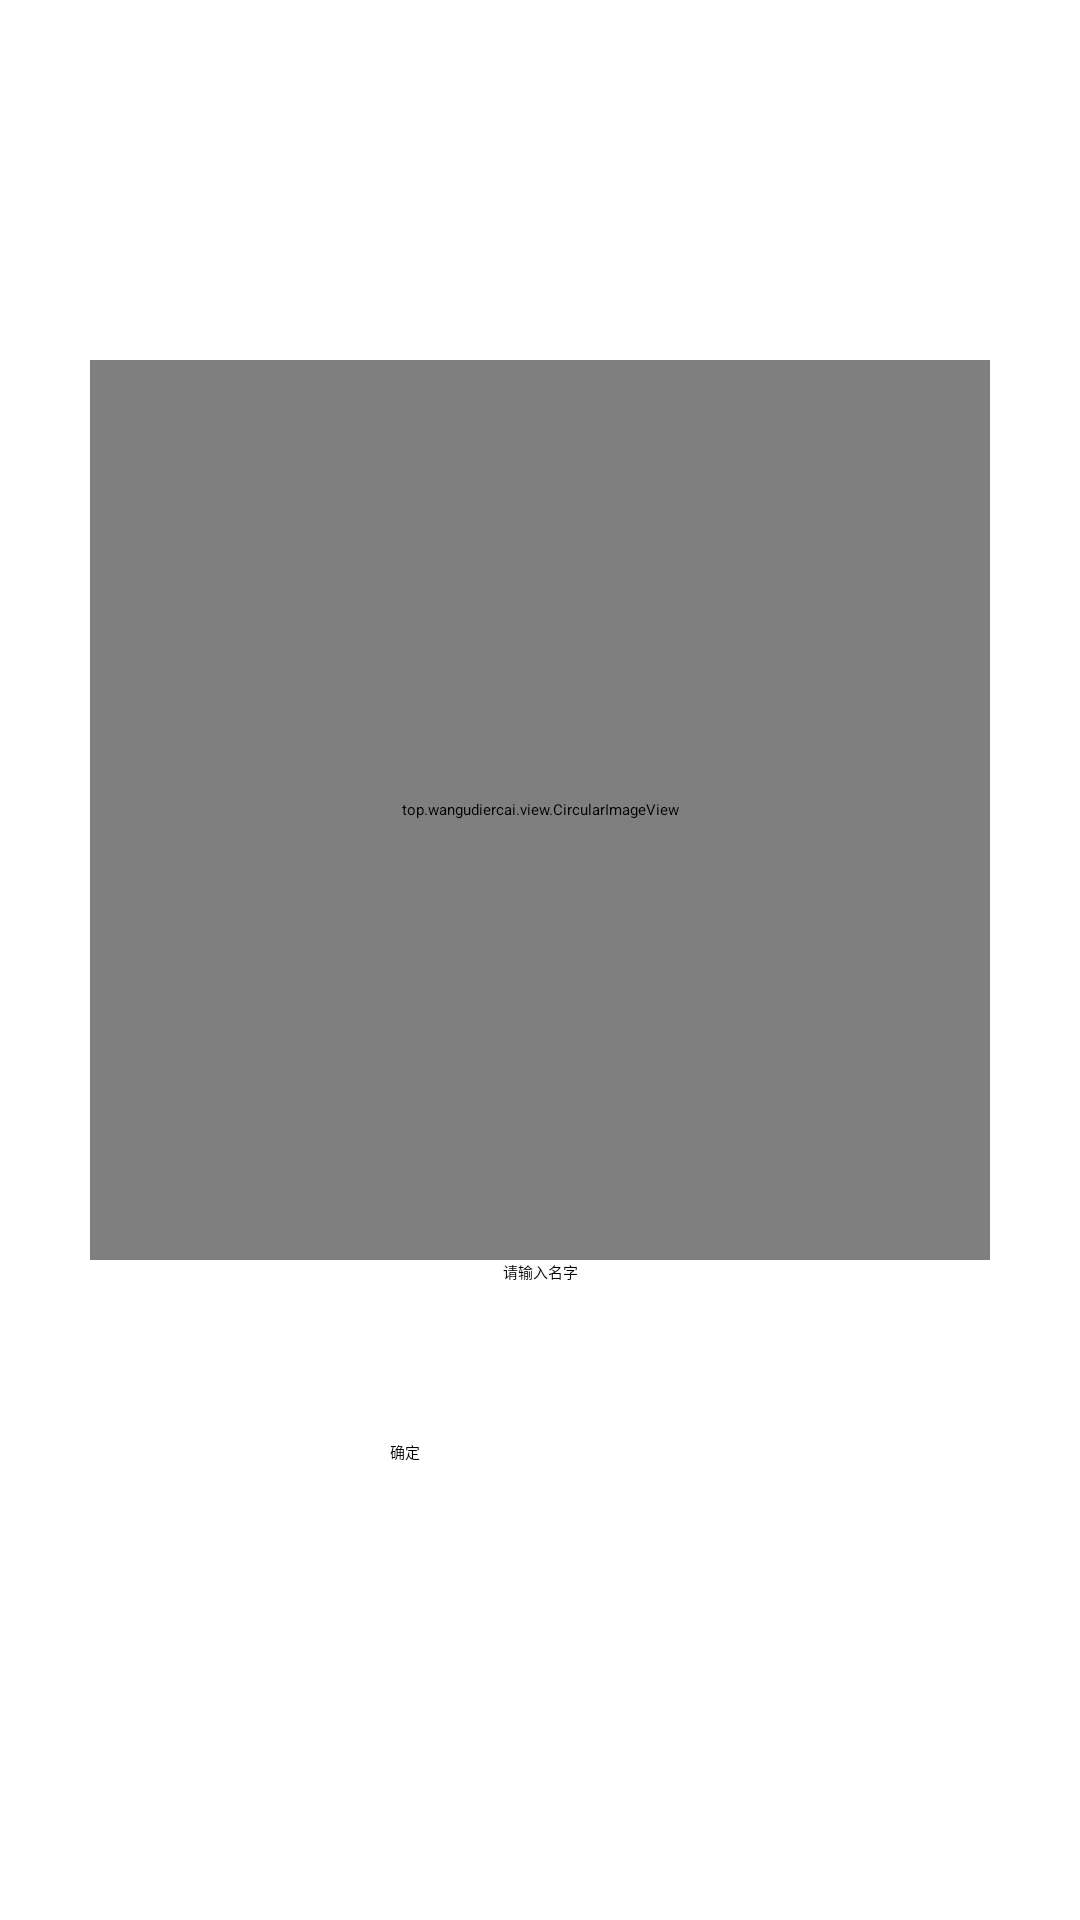

Write the Android layout XML for this screen, with the resource values it uses.
<!-- AndroidManifest.xml: application theme Theme.ChatClient -->
<!-- res/layout/login.xml -->
<?xml version="1.0" encoding="utf-8"?>
<LinearLayout xmlns:android="http://schemas.android.com/apk/res/android"
              android:orientation="vertical"
              android:layout_width="match_parent"
              android:layout_height="match_parent" android:gravity="center">
    <top.wangudiercai.view.CircularImageView
            android:id="@+id/avatar_image"
            android:layout_width="300dp" android:layout_height="300dp"
            android:layout_gravity="center"
            android:src="@drawable/default_avatar"/>

    <EditText android:layout_width="300dp" android:layout_height="60dp"
              android:layout_gravity="center"
              android:hint="请输入名字"
              android:textAlignment="center"
              android:id="@+id/name_edit"/>
    <Button android:layout_width="100dp" android:layout_height="40dp"
            android:layout_gravity="center"
            android:id="@+id/login_button" android:text="确定"/>

</LinearLayout>
<!-- resources referenced by this layout -->
<resources>
  <!-- drawable default_avatar: jpg bitmap (drawable-xhdpi, 226006 bytes) -->
</resources>
